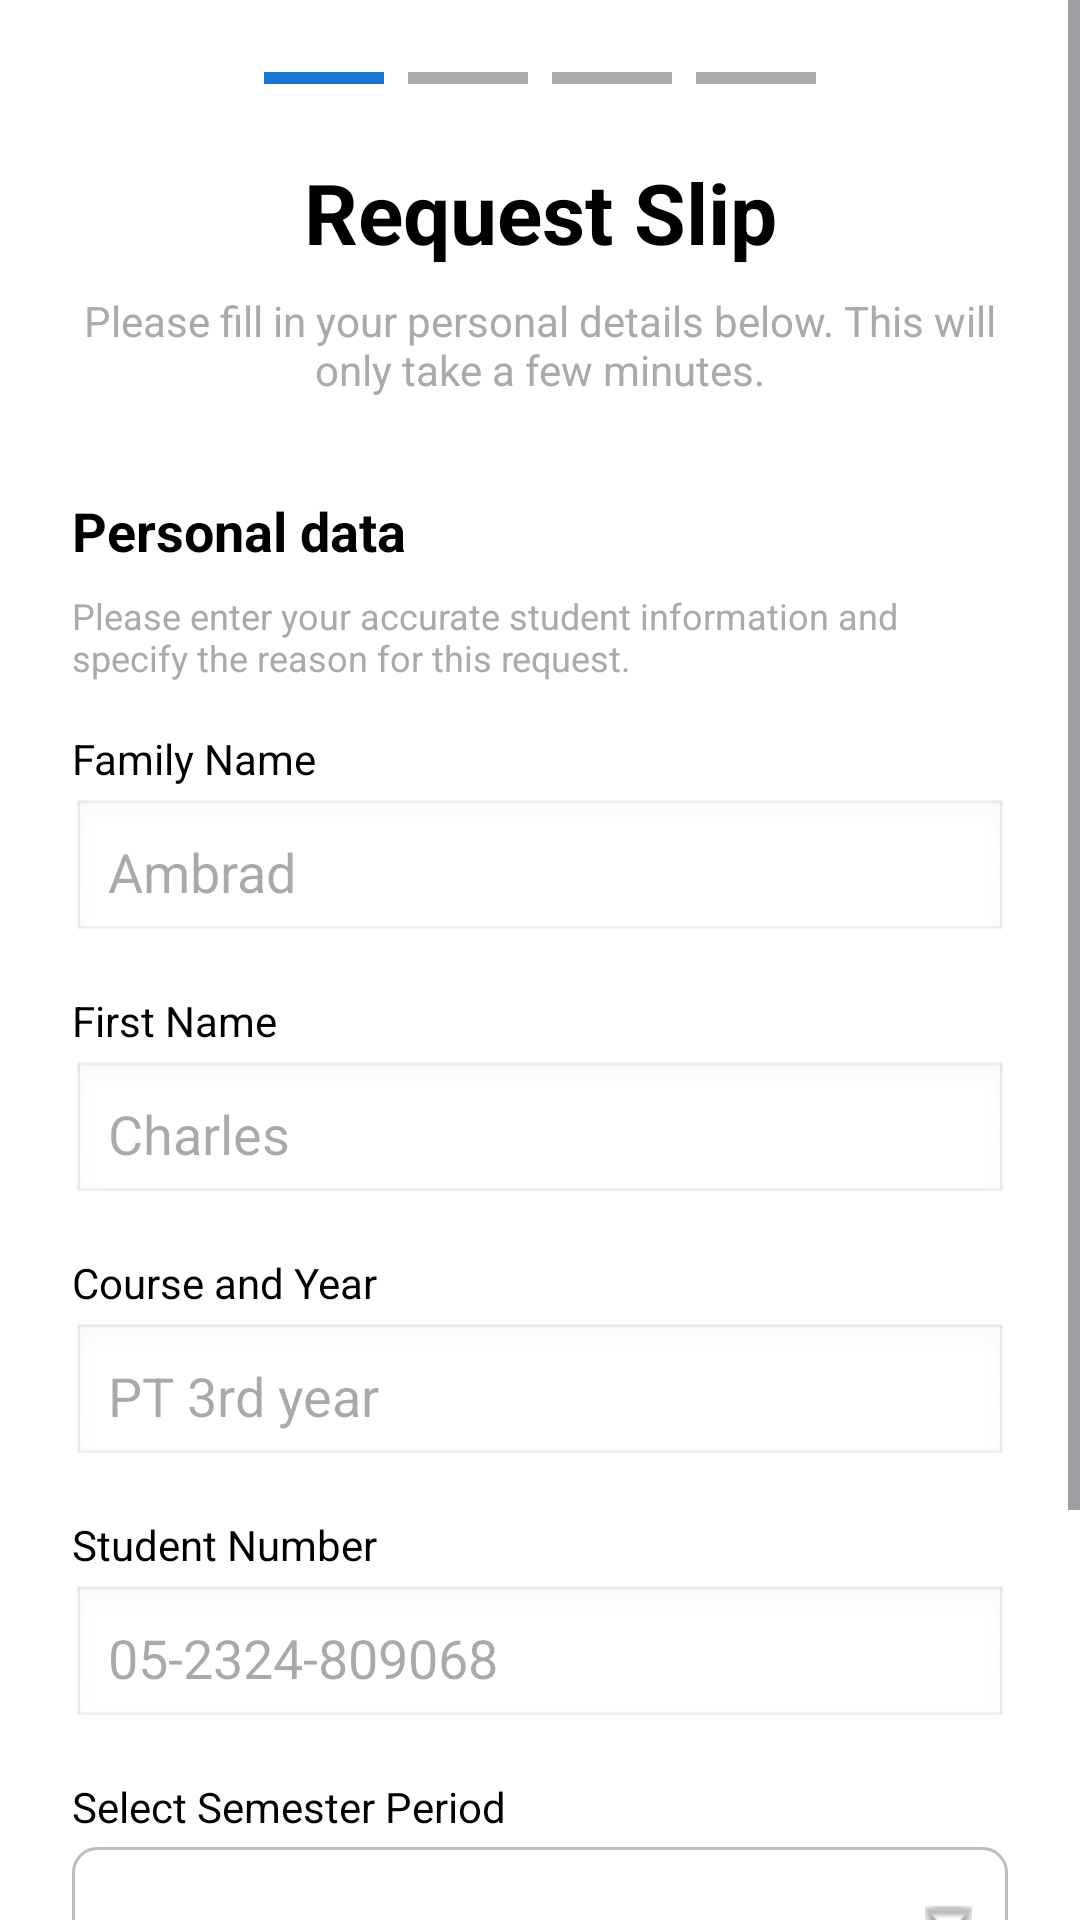

Reconstruct the res/layout file that produces this screen, plus the resources it refers to.
<!-- AndroidManifest.xml: application theme Theme.Medicare -->
<!-- res/layout/activity_registrar_request_step1.xml -->
<?xml version="1.0" encoding="utf-8"?>
<ScrollView xmlns:android="http://schemas.android.com/apk/res/android"
    xmlns:app="http://schemas.android.com/apk/res-auto"
    android:layout_width="match_parent"
    android:layout_height="match_parent"
    android:background="@android:color/white">

    <LinearLayout
        android:layout_width="match_parent"
        android:layout_height="wrap_content"
        android:orientation="vertical"
        android:padding="24dp">

        
        <LinearLayout
            android:layout_width="match_parent"
            android:layout_height="wrap_content"
            android:orientation="horizontal"
            android:gravity="center"
            android:layout_marginBottom="24dp">

            <View
                android:layout_width="40dp"
                android:layout_height="4dp"
                android:background="@color/primary_color"/>

            <View
                android:layout_width="40dp"
                android:layout_height="4dp"
                android:background="@android:color/darker_gray"
                android:layout_marginStart="8dp"/>

            <View
                android:layout_width="40dp"
                android:layout_height="4dp"
                android:background="@android:color/darker_gray"
                android:layout_marginStart="8dp"/>

            <View
                android:layout_width="40dp"
                android:layout_height="4dp"
                android:background="@android:color/darker_gray"
                android:layout_marginStart="8dp"/>

        </LinearLayout>

        
        <TextView
            android:layout_width="match_parent"
            android:layout_height="wrap_content"
            android:text="Request Slip"
            android:textSize="28sp"
            android:textStyle="bold"
            android:textColor="#000000"
            android:gravity="center"
            android:layout_marginBottom="8dp"/>

        <TextView
            android:layout_width="match_parent"
            android:layout_height="wrap_content"
            android:text="Please fill in your personal details below. This will only take a few minutes."
            android:textSize="14sp"
            android:textColor="@android:color/darker_gray"
            android:gravity="center"
            android:layout_marginBottom="32dp"/>

        
        <TextView
            android:layout_width="match_parent"
            android:layout_height="wrap_content"
            android:text="Personal data"
            android:textSize="18sp"
            android:textStyle="bold"
            android:textColor="#000000"
            android:layout_marginBottom="8dp"/>

        <TextView
            android:layout_width="match_parent"
            android:layout_height="wrap_content"
            android:text="Please enter your accurate student information and specify the reason for this request."
            android:textSize="12sp"
            android:textColor="@android:color/darker_gray"
            android:layout_marginBottom="16dp"/>

        
        <TextView
            android:layout_width="match_parent"
            android:layout_height="wrap_content"
            android:text="Family Name"
            android:textSize="14sp"
            android:textColor="#000000"
            android:layout_marginBottom="4dp"/>

        <EditText
            android:id="@+id/etFamilyName"
            android:layout_width="match_parent"
            android:layout_height="wrap_content"
            android:hint="Ambrad"
            android:padding="12dp"
            android:background="@android:drawable/edit_text"
            android:layout_marginBottom="16dp"
            android:enabled="false"/>

        
        <TextView
            android:layout_width="match_parent"
            android:layout_height="wrap_content"
            android:text="First Name"
            android:textSize="14sp"
            android:textColor="#000000"
            android:layout_marginBottom="4dp"/>

        <EditText
            android:id="@+id/etFirstName"
            android:layout_width="match_parent"
            android:layout_height="wrap_content"
            android:hint="Charles"
            android:padding="12dp"
            android:background="@android:drawable/edit_text"
            android:layout_marginBottom="16dp"
            android:enabled="false"/>

        
        <TextView
            android:layout_width="match_parent"
            android:layout_height="wrap_content"
            android:text="Course and Year"
            android:textSize="14sp"
            android:textColor="#000000"
            android:layout_marginBottom="4dp"/>

        <EditText
            android:id="@+id/etCourseYear"
            android:layout_width="match_parent"
            android:layout_height="wrap_content"
            android:hint="PT 3rd year"
            android:padding="12dp"
            android:background="@android:drawable/edit_text"
            android:layout_marginBottom="16dp"
            android:enabled="false"/>

        
        <TextView
            android:layout_width="match_parent"
            android:layout_height="wrap_content"
            android:text="Student Number"
            android:textSize="14sp"
            android:textColor="#000000"
            android:layout_marginBottom="4dp"/>

        <EditText
            android:id="@+id/etStudentNumber"
            android:layout_width="match_parent"
            android:layout_height="wrap_content"
            android:hint="05-2324-809068"
            android:padding="12dp"
            android:background="@android:drawable/edit_text"
            android:layout_marginBottom="16dp"
            android:enabled="false"/>

        
        <TextView
            android:layout_width="match_parent"
            android:layout_height="wrap_content"
            android:text="Select Semester Period"
            android:textSize="14sp"
            android:textColor="#000000"
            android:layout_marginBottom="4dp"/>

        <Spinner
            android:id="@+id/spinnerLastTerm"
            android:layout_width="match_parent"
            android:layout_height="50dp"
            android:paddingStart="12dp"
            android:paddingEnd="40dp"
            android:background="@drawable/spinner_bg"
            android:layout_marginBottom="32dp"/>

        <Button
            android:id="@+id/btnNext"
            android:layout_width="match_parent"
            android:layout_height="50dp"
            android:layout_marginTop="12dp"
            android:layout_marginBottom="30dp"
            android:text="Next →"
            android:textSize="16sp"
            android:textStyle="bold"
            android:textAllCaps="false"
            android:textColor="#FFFFFF"
            android:background="@drawable/button_primary"
            android:elevation="4dp"/>

    </LinearLayout>

</ScrollView>
<!-- resources referenced by this layout -->
<resources>
  <color name="primary_color">#1976D2</color>
  <!-- drawable button_primary (drawable) -->
  <selector xmlns:android="http://schemas.android.com/apk/res/android">
  
      
      <item android:state_pressed="true">
          <shape android:shape="rectangle">
              <solid android:color="#1565C0"/>
              <corners android:radius="50dp"/>
          </shape>
      </item>
  
      
      <item android:state_focused="true">
          <shape android:shape="rectangle">
              <solid android:color="#1976D2"/>
              <corners android:radius="50dp"/>
              <stroke
                  android:width="2dp"
                  android:color="#0D47A1"/>
          </shape>
      </item>
  
      
      <item>
          <shape android:shape="rectangle">
              <solid android:color="#1976D2"/>
              <corners android:radius="50dp"/>
          </shape>
      </item>
  
  </selector>
  <!-- drawable spinner_bg (drawable) -->
  <layer-list xmlns:android="http://schemas.android.com/apk/res/android">
  
      
      <item>
          <shape android:shape="rectangle">
              <solid android:color="#FFFFFF"/>
              <corners android:radius="8dp"/>
              <stroke android:width="1dp" android:color="#BDBDBD"/>
          </shape>
      </item>
  
      
      <item
          android:gravity="end|center_vertical"
          android:right="12dp">
          <bitmap
              android:src="@android:drawable/arrow_down_float"
              android:gravity="center"/>
      </item>
  
  </layer-list>
  <style name="Theme.Medicare" parent="Theme.Material3.DayNight.NoActionBar">
          
          <item name="colorPrimary">#1976D2</item>
          <item name="colorOnPrimary">#FFFFFF</item>
  
          
          <item name="android:statusBarColor">#1976D2</item>
      </style>
</resources>
